Labelled photos from "processed", an image-classification folder in trongvu2003/Pneumonia_Detection. The possible labels are: normal, pneumonia.

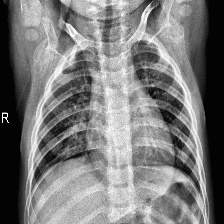
Label: normal

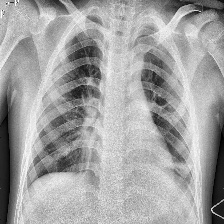
Label: pneumonia

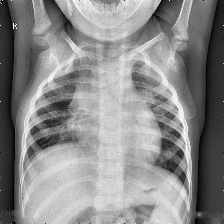
Label: normal

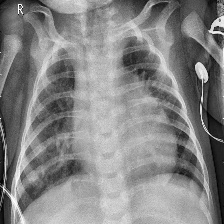
Label: pneumonia

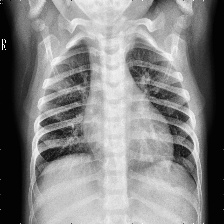
Label: normal

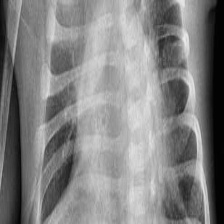
Label: pneumonia
